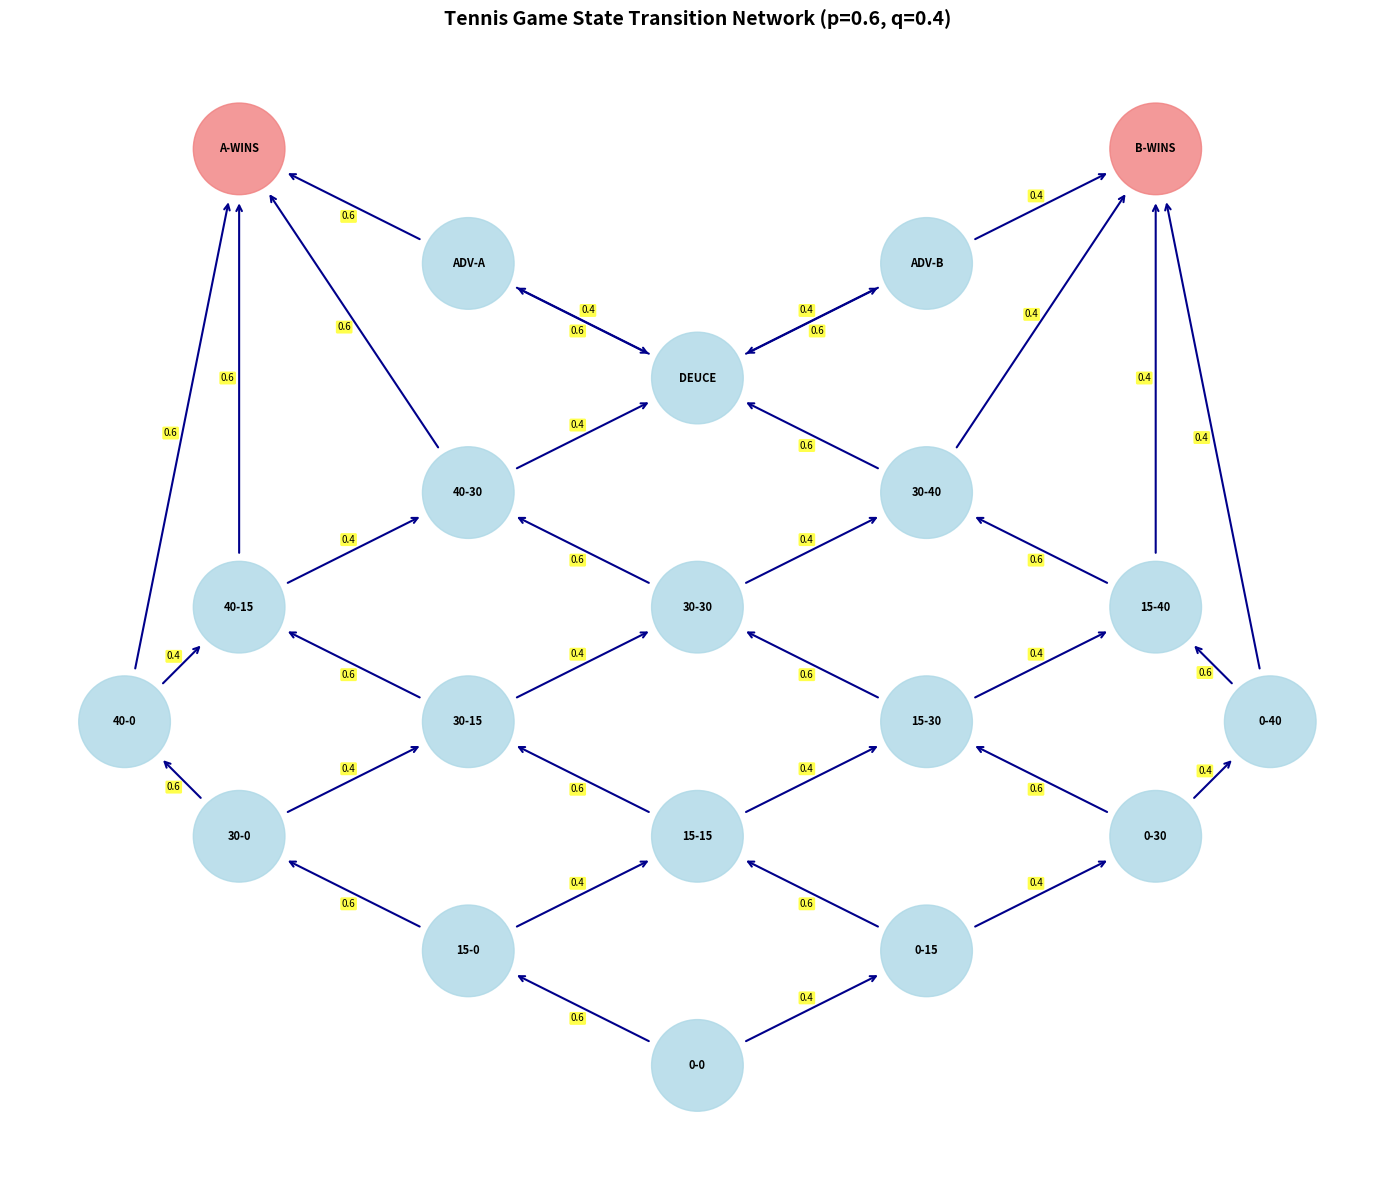

Write the Python code that produced this figure.
import numpy as np
import pandas as pd
import matplotlib.pyplot as plt

class TennisGameMarkovChain:
    
    def __init__(self, p_A_wins_point=0.6):
        self.p = p_A_wins_point
        self.q = 1 - p_A_wins_point
        
        # state names for the matrix
        self.states = [
            '0-0', '0-15', '15-0', '15-15', '30-0', '30-15', 
            '0-30', '15-30', '30-30', '40-0', '40-15', '40-30',
            '0-40', '15-40', '30-40', 'DEUCE', 'ADV-A', 'ADV-B',
            'A-WINS', 'B-WINS'
        ]
        self.n_states = len(self.states)
        self.state_to_idx = {state: i for i, state in enumerate(self.states)}
        self.transition_matrix = self._build_transition_matrix()
        
    def _build_transition_matrix(self): #clean transition matrix with clear state names
        n = self.n_states
        P = np.zeros((n, n))
        #helper function 
        def add_transition(from_state, to_state_A, to_state_B):
            from_idx = self.state_to_idx[from_state]
            to_idx_A = self.state_to_idx[to_state_A]
            to_idx_B = self.state_to_idx[to_state_B]
            P[from_idx, to_idx_A] = self.p
            P[from_idx, to_idx_B] = self.q
        
        # natural game progressions
        add_transition('0-0', '15-0', '0-15')
        add_transition('15-0', '30-0', '15-15')
        add_transition('0-15', '15-15', '0-30')
        add_transition('30-0', '40-0', '30-15')
        add_transition('15-15', '30-15', '15-30')
        add_transition('0-30', '15-30', '0-40')
        add_transition('30-15', '40-15', '30-30')
        add_transition('15-30', '30-30', '15-40')
        add_transition('30-30', '40-30', '30-40')
        
        # special transitions to winning/deuce
        add_transition('40-0', 'A-WINS', '40-15')
        add_transition('40-15', 'A-WINS', '40-30')
        add_transition('40-30', 'A-WINS', 'DEUCE')
        add_transition('0-40', '15-40', 'B-WINS')
        add_transition('15-40', '30-40', 'B-WINS')
        add_transition('30-40', 'DEUCE', 'B-WINS')
        
        # deuce and advantage
        add_transition('DEUCE', 'ADV-A', 'ADV-B')
        add_transition('ADV-A', 'A-WINS', 'DEUCE')
        add_transition('ADV-B', 'DEUCE', 'B-WINS')
        
        # absorbing states
        P[self.state_to_idx['A-WINS'], self.state_to_idx['A-WINS']] = 1.0
        P[self.state_to_idx['B-WINS'], self.state_to_idx['B-WINS']] = 1.0
        
        return P
    
    def get_Q_R_matrices(self):
        # last 2 states are absorbing
        Q = self.transition_matrix[:-2, :-2]
        R = self.transition_matrix[:-2, -2:]
        return Q, R
    
    def create_matrix_table(self, figsize=(18, 12)): # plotting functions
        fig, ax = plt.subplots(figsize=figsize)
        ax.axis('tight')
        ax.axis('off')
        
        # create data to populate table
        matrix_data = []
        for i, from_state in enumerate(self.states):
            row = [from_state]  # first column is from state
            for j, to_state in enumerate(self.states):
                val = self.transition_matrix[i, j]
                if val == 0:
                    row.append('0.0')
                elif val == 1:
                    row.append('1.0')
                else:
                    row.append(f'{val:.1f}')
            matrix_data.append(row)
        columns = ['From\\To'] + self.states
        ## create table
        table = ax.table(cellText=matrix_data,
                        colLabels=columns,
                        cellLoc='center',
                        loc='center')
        table.auto_set_font_size(False)
        table.set_fontsize(7)
        table.scale(1.2, 1.8)
        
        # colour code
        for i in range(len(matrix_data)):
            for j in range(len(columns)):
                cell = table[(i+1, j)]  # +1 because of header row
                if j == 0:  # first column
                    cell.set_facecolor('#E6E6FA')
                elif j-1 < len(self.states) and matrix_data[i][j] not in ['0.0']:
                    if matrix_data[i][j] == '1.0':
                        cell.set_facecolor('#FFB6C1')
                    else:
                        cell.set_facecolor('#ADD8E6')  # red for absorpotion blue for transition
        for j in range(len(columns)):
            cell = table[(0, j)]
            cell.set_facecolor('#4472C4')
            cell.set_text_props(weight='bold', color='white')
        plt.title(f'Tennis Game Transition Matrix P (p={self.p:.1f}, q={self.q:.1f})', 
                 fontsize=16, fontweight='bold', pad=20)
        return fig
    
    def create_network_diagram(self, figsize=(16, 12)):
        fig, ax = plt.subplots(figsize=figsize)    
        # define positions for clear layout
        positions = {
            '0-0': (4, 0),
            '15-0': (2, 1), '0-15': (6, 1),
            '30-0': (0, 2), '15-15': (4, 2), '0-30': (8, 2),
            '40-0': (-1, 3), '30-15': (2, 3), '15-30': (6, 3), '0-40': (9, 3),
            '40-15': (0, 4), '30-30': (4, 4), '15-40': (8, 4),
            '40-30': (2, 5), '30-40': (6, 5),
            'DEUCE': (4, 6),
            'ADV-A': (2, 7), 'ADV-B': (6, 7),
            'A-WINS': (0, 8), 'B-WINS': (8, 8)
        }
        
        # Draw nodes
        for state, (x, y) in positions.items():
            if state in ['A-WINS', 'B-WINS']:
                circle = plt.Circle((x, y), 0.4, color='lightcoral', alpha=0.8, zorder=2)
            else:
                circle = plt.Circle((x, y), 0.4, color='lightblue', alpha=0.8, zorder=2)
            ax.add_patch(circle)
            ax.text(x, y, state, ha='center', va='center', fontsize=8, 
                   fontweight='bold', zorder=3)
        
        # key transitions
        def draw_arrow(from_state, to_state, prob, offset_factor=0.1):
            if from_state in positions and to_state in positions:
                x1, y1 = positions[from_state]
                x2, y2 = positions[to_state]
                # calculate direction offset
                dx = x2 - x1
                dy = y2 - y1
                length = (dx**2 + dy**2)**0.5
                if length > 0:
                    # offset from circle edges
                    offset = 0.45
                    start_x = x1 + (dx/length) * offset
                    start_y = y1 + (dy/length) * offset
                    end_x = x2 - (dx/length) * offset
                    end_y = y2 - (dy/length) * offset
                    ax.annotate('', xy=(end_x, end_y), xytext=(start_x, start_y),
                               arrowprops=dict(arrowstyle='->', color='darkblue', lw=1.5))
                    mid_x = (start_x + end_x) / 2 #probability label
                    mid_y = (start_y + end_y) / 2
                    perp_x = -dy/length * offset_factor
                    perp_y = dx/length * offset_factor
                    ax.text(mid_x + perp_x, mid_y + perp_y, f'{prob:.1f}', 
                           fontsize=7, ha='center', va='center', 
                           bbox=dict(boxstyle='round,pad=0.15', facecolor='yellow', 
                                   alpha=0.7, edgecolor='none'))
        
        # draw all non-zero transitions
        for i, from_state in enumerate(self.states):
            for j, to_state in enumerate(self.states):
                prob = self.transition_matrix[i, j]
                if prob > 0 and i != j:  # skip self loops for clarification
                    draw_arrow(from_state, to_state, prob)
        # plot properties
        ax.set_xlim(-2, 10)
        ax.set_ylim(-1, 9)
        ax.set_aspect('equal')
        ax.set_title(f'Tennis Game State Transition Network (p={self.p:.1f}, q={self.q:.1f})', 
                    fontsize=14, fontweight='bold')
        ax.axis('off')
        plt.tight_layout()
        return fig
    
    def game_win_probability(self):
        Q, R = self.get_Q_R_matrices()
        N = np.linalg.inv(np.eye(len(Q)) - Q)  # fundamental matrix
        B = N @ R  # absorption probabilities
        start_idx = self.state_to_idx['0-0']
        A_wins_col = 0  # first column of R corresponds to A-WINS
        return B[start_idx, A_wins_col]
    
    def expected_game_length(self):
        Q, R = self.get_Q_R_matrices()
        N = np.linalg.inv(np.eye(len(Q)) - Q)
        start_idx = self.state_to_idx['0-0']
        return np.sum(N[start_idx, :])
    
    def display_matrix_summary(self):
        Q, R = self.get_Q_R_matrices()
        print(f"Transition Matrix Properties:")
        print(f"  - Full matrix P: {self.transition_matrix.shape}")
        print(f"  - Q matrix (transient): {Q.shape}")
        print(f"  - R matrix (absorbing): {R.shape}")
        print(f"  - Non-zero entries: {np.count_nonzero(self.transition_matrix)}")
        print(f"  - Game win probability (A): {self.game_win_probability():.4f}")
        print(f"  - Expected game length: {self.expected_game_length():.2f} points")

def demonstrate_amplification_effect():
    """Show how point probabilities amplify to game probabilities"""
    print("\n=== Tennis Scoring Amplification Effect ===")
    print("Point Prob | Game Prob | Amplification Factor")
    print("-" * 45)
    
    for p in [0.50, 0.52, 0.55, 0.60, 0.65, 0.70]:
        game = TennisGameMarkovChain(p)
        game_prob = game.game_win_probability()
        amplification = game_prob / p if p > 0 else 1
        print(f"   {p:.2f}    |   {game_prob:.3f}   |      {amplification:.3f}")


if __name__ == "__main__":
    # create tennis game with p=0.6
    tennis = TennisGameMarkovChain(0.6)
    
    # display matrix properties
    tennis.display_matrix_summary()
    
    # display amplification effect
    demonstrate_amplification_effect()
    
    fig_table = tennis.create_matrix_table()
    plt.show()
    
    fig_network = tennis.create_network_diagram()
    plt.show()